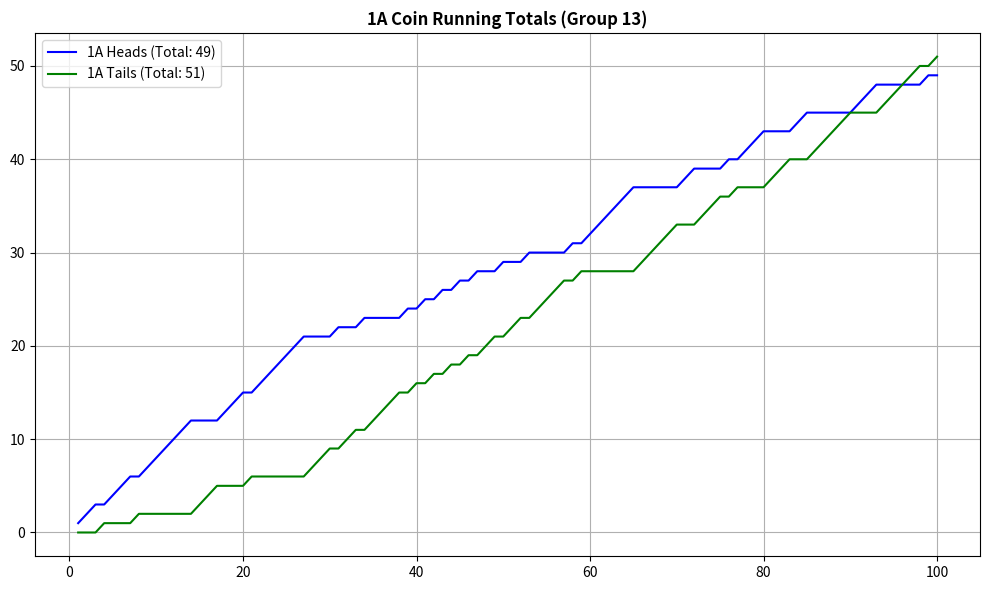
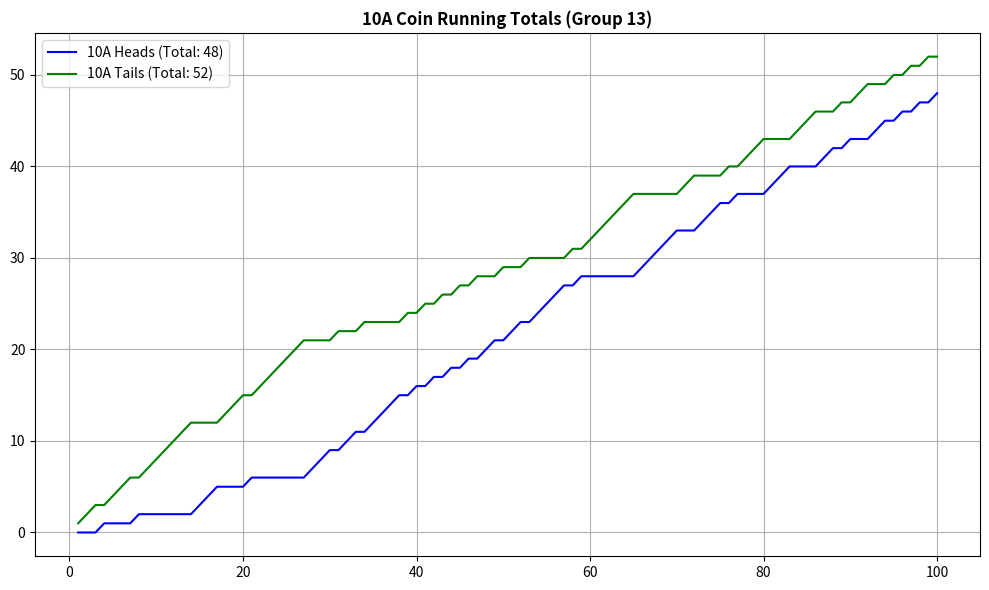
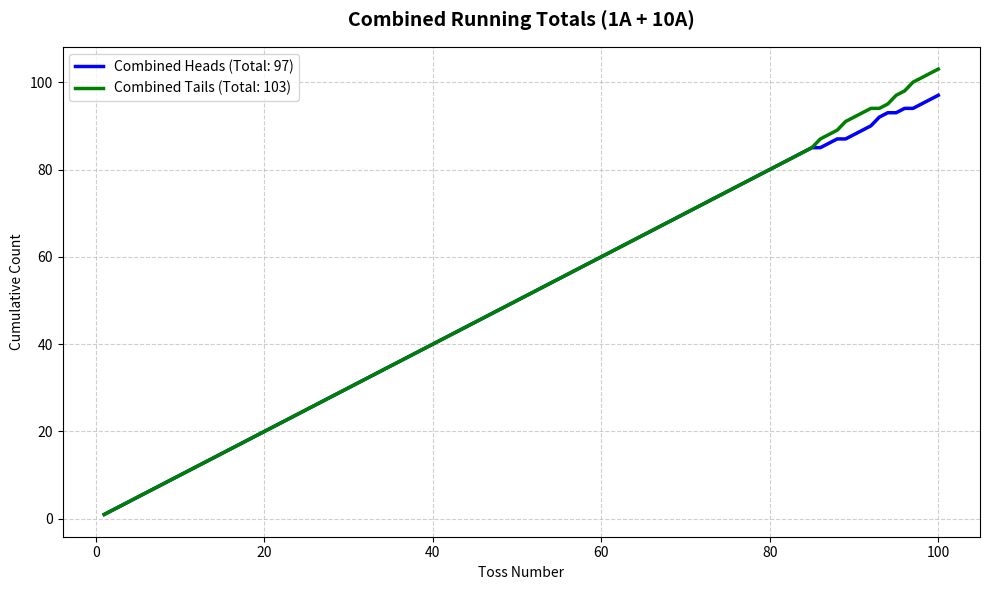

Here is the Python script that generated these plots, in order:
import matplotlib.pyplot as plt

# --- 1. RAW DATA (Group 13) ---
h1a_raw = [1, 1, 1, 0, 1, 1, 1, 0, 1, 1, 1, 1, 1, 1, 0, 0, 0, 1, 1, 1, 0, 1, 1, 1, 1, 1, 1, 0, 0, 0, 1, 0, 0, 1, 0, 0, 0, 0, 1, 0, 1, 0, 1, 0, 1, 0, 1, 0, 0, 1, 0, 0, 1, 0, 0, 0, 0, 1, 0, 1, 1, 1, 1, 1, 1, 0, 0, 0, 0, 0, 1, 1, 0, 0, 0, 1, 0, 1, 1, 1, 0, 0, 0, 1, 1, 0, 0, 0, 0, 0, 1, 1, 1, 0, 0, 0, 0, 0, 1, 0]  # 100 elements (heads sum 49)
t1a_raw = [0, 0, 0, 1, 0, 0, 0, 1, 0, 0, 0, 0, 0, 0, 1, 1, 1, 0, 0, 0, 1, 0, 0, 0, 0, 0, 0, 1, 1, 1, 0, 1, 1, 0, 1, 1, 1, 1, 0, 1, 0, 1, 0, 1, 0, 1, 0, 1, 1, 0, 1, 1, 0, 1, 1, 1, 1, 0, 1, 0, 0, 0, 0, 0, 0, 1, 1, 1, 1, 1, 0, 0, 1, 1, 1, 0, 1, 0, 0, 0, 1, 1, 1, 0, 0, 1, 1, 1, 1, 1, 0, 0, 0, 1, 1, 1, 1, 1, 0, 1]  # 100 elements (tails sum 51)

h10a_raw = [0, 0, 0, 1, 0, 0, 0, 1, 0, 0, 0, 0, 0, 0, 1, 1, 1, 0, 0, 0, 1, 0, 0, 0, 0, 0, 0, 1, 1, 1, 0, 1, 1, 0, 1, 1, 1, 1, 0, 1, 0, 1, 0, 1, 0, 1, 0, 1, 1, 0, 1, 1, 0, 1, 1, 1, 1, 0, 1, 0, 0, 0, 0, 0, 0, 1, 1, 1, 1, 1, 0, 0, 1, 1, 1, 0, 1, 0, 0, 0, 1, 1, 1, 0, 0, 0, 1, 1, 0, 1, 0, 0, 1, 1, 0, 1, 0, 1, 0, 1]  # 100 elements (heads sum 48)
t10a_raw = [1, 1, 1, 0, 1, 1, 1, 0, 1, 1, 1, 1, 1, 1, 0, 0, 0, 1, 1, 1, 0, 1, 1, 1, 1, 1, 1, 0, 0, 0, 1, 0, 0, 1, 0, 0, 0, 0, 1, 0, 1, 0, 1, 0, 1, 0, 1, 0, 0, 1, 0, 0, 1, 0, 0, 0, 0, 1, 0, 1, 1, 1, 1, 1, 1, 0, 0, 0, 0, 0, 1, 1, 0, 0, 0, 1, 0, 1, 1, 1, 0, 0, 0, 1, 1, 1, 0, 0, 1, 0, 1, 1, 0, 0, 1, 0, 1, 0, 1, 0]  # 100 elements (tails sum 52)

# --- 2. CALCULATION ---
def calc_running_total(data):
    res, s = [], 0
    for x in data: 
        s += x; res.append(s)
    return res

# Activity 2 Data: Add 1A and 10A together for each toss
comb_h = [h1a_raw[i] + h10a_raw[i] for i in range(100)]
comb_t = [t1a_raw[i] + t10a_raw[i] for i in range(100)]

tosses = list(range(1, 101))

# --- FIGURE 1: 1A ---
plt.figure(figsize=(10, 6))
h1a_cum = calc_running_total(h1a_raw)
t1a_cum = calc_running_total(t1a_raw)
plt.plot(tosses, h1a_cum, label=f'1A Heads (Total: {h1a_cum[-1]})', color='blue')
plt.plot(tosses, t1a_cum, label=f'1A Tails (Total: {t1a_cum[-1]})', color='green')
plt.title('1A Coin Running Totals (Group 13)', fontweight='bold')
plt.legend(); plt.grid(True); plt.tight_layout()
print("Showing Graph 1 (1A). Close window to continue.")
plt.show()

# --- FIGURE 2: 10A ---
plt.figure(figsize=(10, 6))
h10a_cum = calc_running_total(h10a_raw)
t10a_cum = calc_running_total(t10a_raw)
plt.plot(tosses, h10a_cum, label=f'10A Heads (Total: {h10a_cum[-1]})', color='blue')
plt.plot(tosses, t10a_cum, label=f'10A Tails (Total: {t10a_cum[-1]})', color='green')
plt.title('10A Coin Running Totals (Group 13)', fontweight='bold')
plt.legend(); plt.grid(True); plt.tight_layout()
print("Showing Graph 2 (10A). Close window to continue.")
plt.show()

# --- FIGURE 3: ACTIVITY 2 (COMBINED) ---
plt.figure(figsize=(10, 6))
comb_h_cum = calc_running_total(comb_h)
comb_t_cum = calc_running_total(comb_t)
plt.plot(tosses, comb_h_cum, label=f'Combined Heads (Total: {comb_h_cum[-1]})', color='blue', linewidth=2.5)
plt.plot(tosses, comb_t_cum, label=f'Combined Tails (Total: {comb_t_cum[-1]})', color='green', linewidth=2.5)
plt.title('Combined Running Totals (1A + 10A)', fontsize=14, fontweight='bold', pad=15)
plt.xlabel('Toss Number')
plt.ylabel('Cumulative Count')
plt.legend()
plt.grid(True, linestyle='--', alpha=0.6)
plt.tight_layout()
print("Showing Graph 3 (Combined).")
plt.show()
